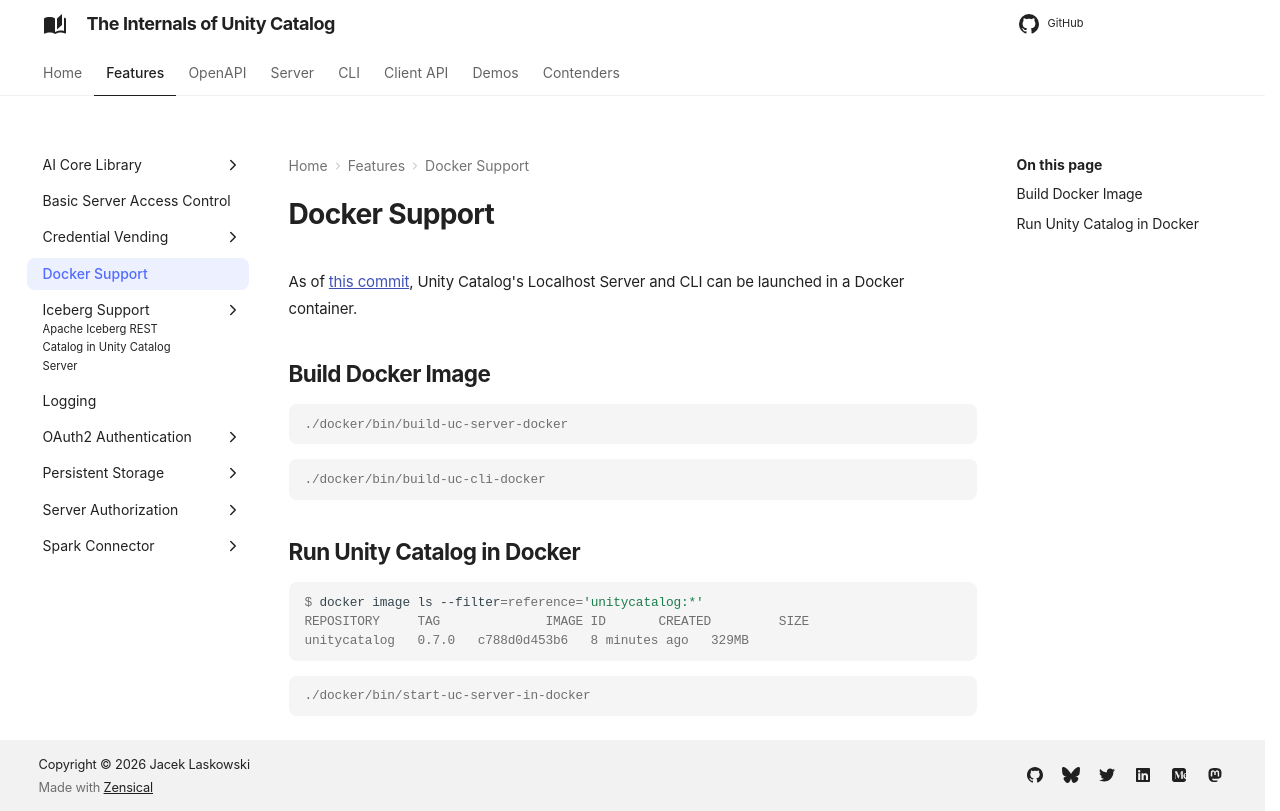

repository: japila-books/unity-catalog-internals · page: docker/index.html · generator: mkdocs

# Docker Support

As of [this commit]({{ uc.commit }}/7564c7771ed655feb11ba3d5789fd3b7065a99ee), Unity Catalog's Localhost Server and CLI can be launched in a Docker container.

## Build Docker Image

```console
./docker/bin/build-uc-server-docker
```

```console
./docker/bin/build-uc-cli-docker
```

## Run Unity Catalog in Docker

```console
$ docker image ls --filter=reference='unitycatalog:*'
REPOSITORY     TAG              IMAGE ID       CREATED         SIZE
unitycatalog   {{ uc.version }}   c788d0d453b6   8 minutes ago   329MB
```

```console
./docker/bin/start-uc-server-in-docker
```
